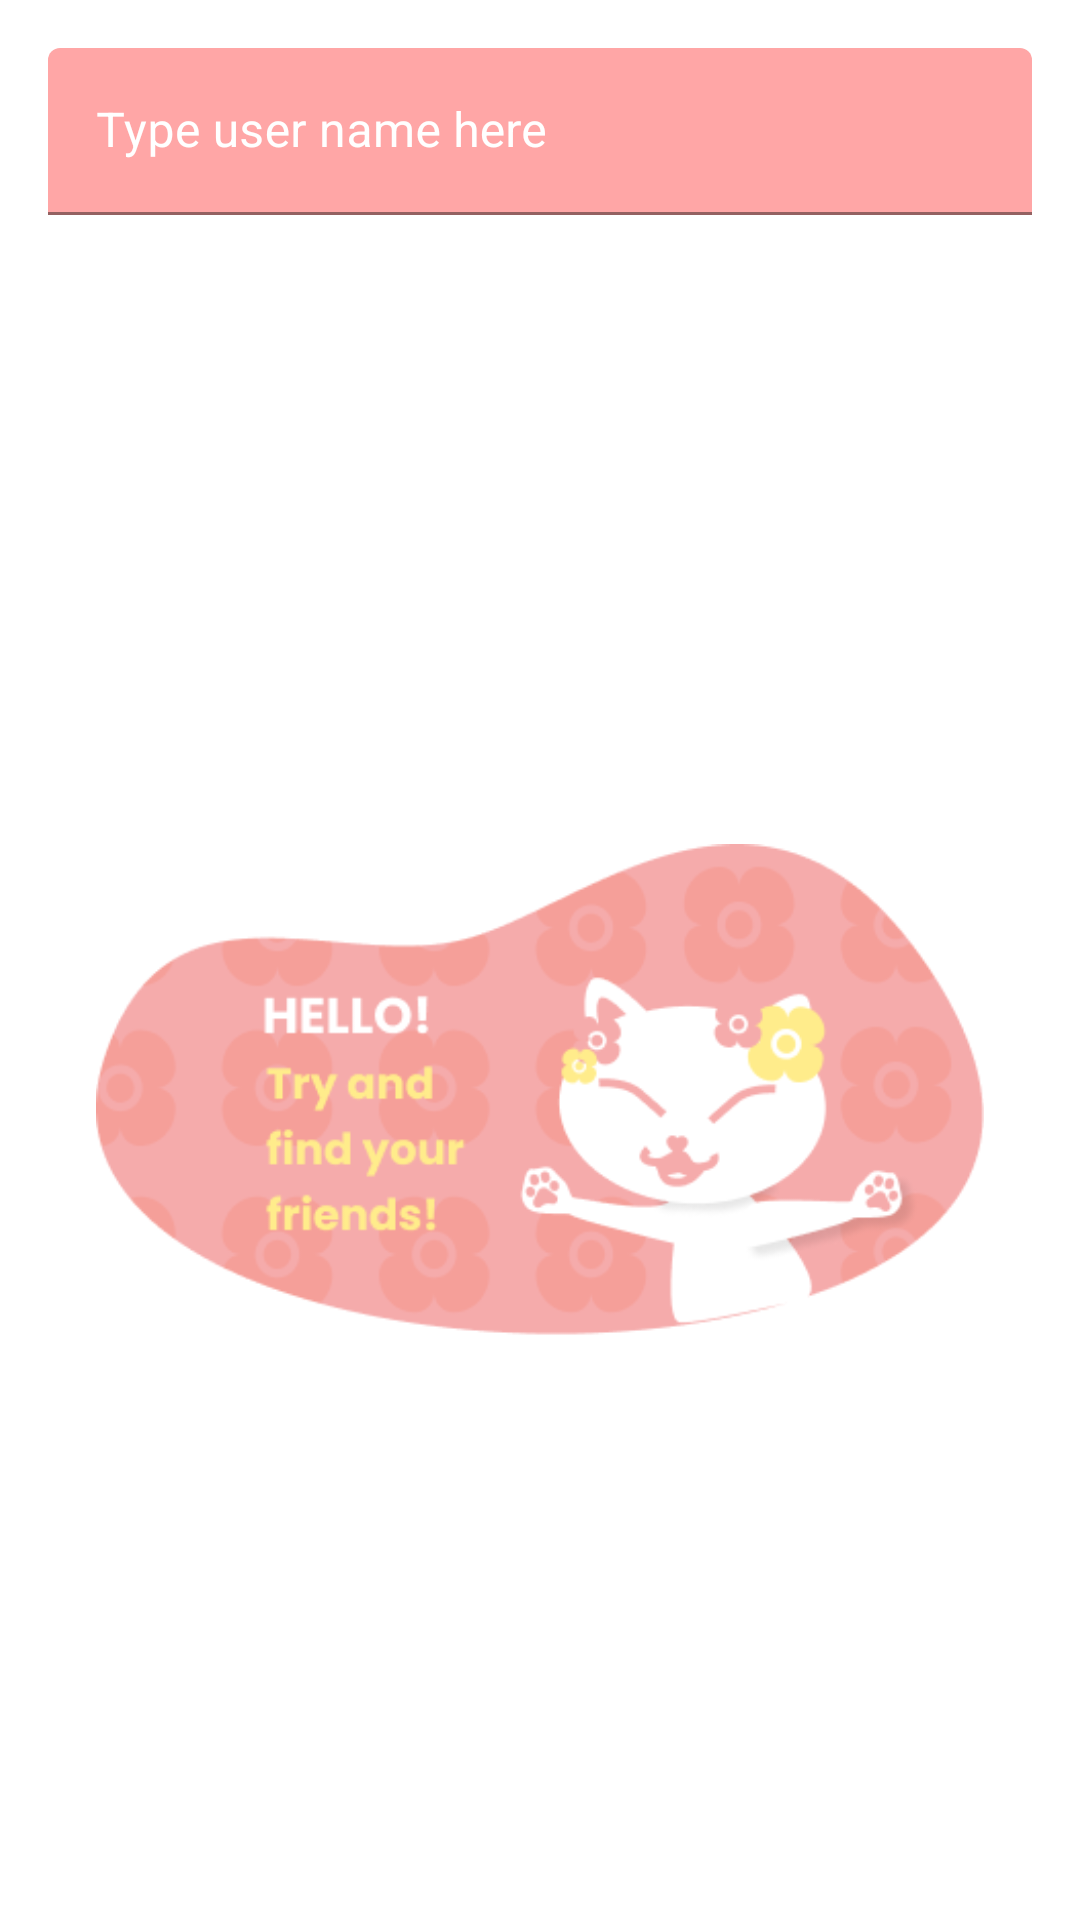

Write the Android layout XML for this screen, with the resource values it uses.
<!-- AndroidManifest.xml: application theme Theme.GithubUserApp -->
<!-- res/layout/activity_main.xml -->
<?xml version="1.0" encoding="utf-8"?>
<androidx.constraintlayout.widget.ConstraintLayout xmlns:android="http://schemas.android.com/apk/res/android"
    xmlns:app="http://schemas.android.com/apk/res-auto"
    xmlns:tools="http://schemas.android.com/tools"
    android:layout_width="match_parent"
    android:layout_height="match_parent"
    tools:context=".main.MainActivity">

    <FrameLayout
        android:id="@+id/frameLayout"
        android:layout_width="match_parent"
        android:layout_height="wrap_content"
        android:layout_marginStart="16dp"
        android:layout_marginTop="16dp"
        android:layout_marginEnd="16dp"
        app:layout_constraintEnd_toEndOf="parent"
        app:layout_constraintStart_toStartOf="parent"
        app:layout_constraintTop_toTopOf="parent">

        <com.google.android.material.textfield.TextInputLayout
            android:id="@+id/search_container"
            android:layout_width="match_parent"
            android:layout_height="wrap_content"
            android:textColorHint="@color/white"
            app:boxBackgroundColor="@color/lightest_pink">

            <com.google.android.material.textfield.TextInputEditText
                android:id="@+id/search_field"
                android:layout_width="match_parent"
                android:layout_height="match_parent"
                android:hint="Type user name here"
                android:inputType="text"
                android:maxLines="1" />
        </com.google.android.material.textfield.TextInputLayout>

        <ImageView

            android:id="@+id/search_icon_button"
            android:layout_width="wrap_content"
            android:layout_height="wrap_content"
            android:layout_gravity="right"
            android:layout_marginTop="16dp"
            android:layout_marginEnd="16dp"
            android:src="@drawable/search_icon">

        </ImageView>

    </FrameLayout>

    <androidx.recyclerview.widget.RecyclerView
        android:id="@+id/list_user"
        android:layout_width="0dp"
        android:layout_height="0dp"
        android:layout_marginStart="16dp"
        android:layout_marginTop="24dp"
        android:layout_marginEnd="16dp"
        android:layout_marginBottom="24dp"
        app:layout_constraintBottom_toBottomOf="parent"
        app:layout_constraintEnd_toEndOf="parent"
        app:layout_constraintStart_toStartOf="parent"
        app:layout_constraintTop_toBottomOf="@+id/frameLayout">

    </androidx.recyclerview.widget.RecyclerView>

    <ProgressBar
        android:id="@+id/progress"
        android:layout_width="wrap_content"
        android:layout_height="wrap_content"
        app:layout_constraintBottom_toBottomOf="parent"
        app:layout_constraintEnd_toEndOf="parent"
        app:layout_constraintStart_toStartOf="parent"
        app:layout_constraintTop_toBottomOf="@+id/frameLayout"
        android:visibility="gone" />

    <TextView
        android:id="@+id/not_found"
        android:layout_width="wrap_content"
        android:layout_height="wrap_content"
        android:layout_marginBottom="128dp"
        android:text="@string/no_user_found"
        app:layout_constraintBottom_toBottomOf="parent"
        app:layout_constraintEnd_toEndOf="parent"
        app:layout_constraintStart_toStartOf="parent"
        app:layout_constraintTop_toBottomOf="@+id/frameLayout"
        android:visibility="gone"/>

    <ImageView
        android:id="@+id/greeting"
        android:layout_width="wrap_content"
        android:layout_height="wrap_content"
        android:layout_marginTop="16dp"
        android:padding="32dp"
        android:visibility="visible"
        app:layout_constraintBottom_toBottomOf="parent"
        app:layout_constraintEnd_toEndOf="parent"
        app:layout_constraintStart_toStartOf="parent"
        app:layout_constraintTop_toBottomOf="@+id/frameLayout"
        app:srcCompat="@drawable/hello" />


</androidx.constraintlayout.widget.ConstraintLayout>
<!-- resources referenced by this layout -->
<resources>
  <color name="lightest_pink">#FFA6A6</color>
  <color name="white">#FFFFFFFF</color>
  <!-- drawable hello: png bitmap (drawable, 27678 bytes) -->
  <string name="no_user_found">User Not Found</string>
  <style name="Theme.GithubUserApp" parent="Theme.MaterialComponents.DayNight.DarkActionBar">
          
          <item name="colorPrimary">@color/dark_pink</item>
          <item name="colorPrimaryVariant">@color/light_pink</item>
          <item name="colorOnPrimary">@color/white</item>
          
          <item name="colorSecondary">@color/teal_200</item>
          <item name="colorSecondaryVariant">@color/teal_700</item>
          <item name="colorOnSecondary">@color/black</item>
          
          <item name="android:statusBarColor">?attr/colorPrimaryVariant</item>
          
      </style>
  <color name="dark_pink">#E66554</color>
  <color name="light_pink">#FB7468</color>
  <color name="teal_200">#FF03DAC5</color>
  <color name="teal_700">#FF018786</color>
  <color name="black">#FF000000</color>
</resources>
